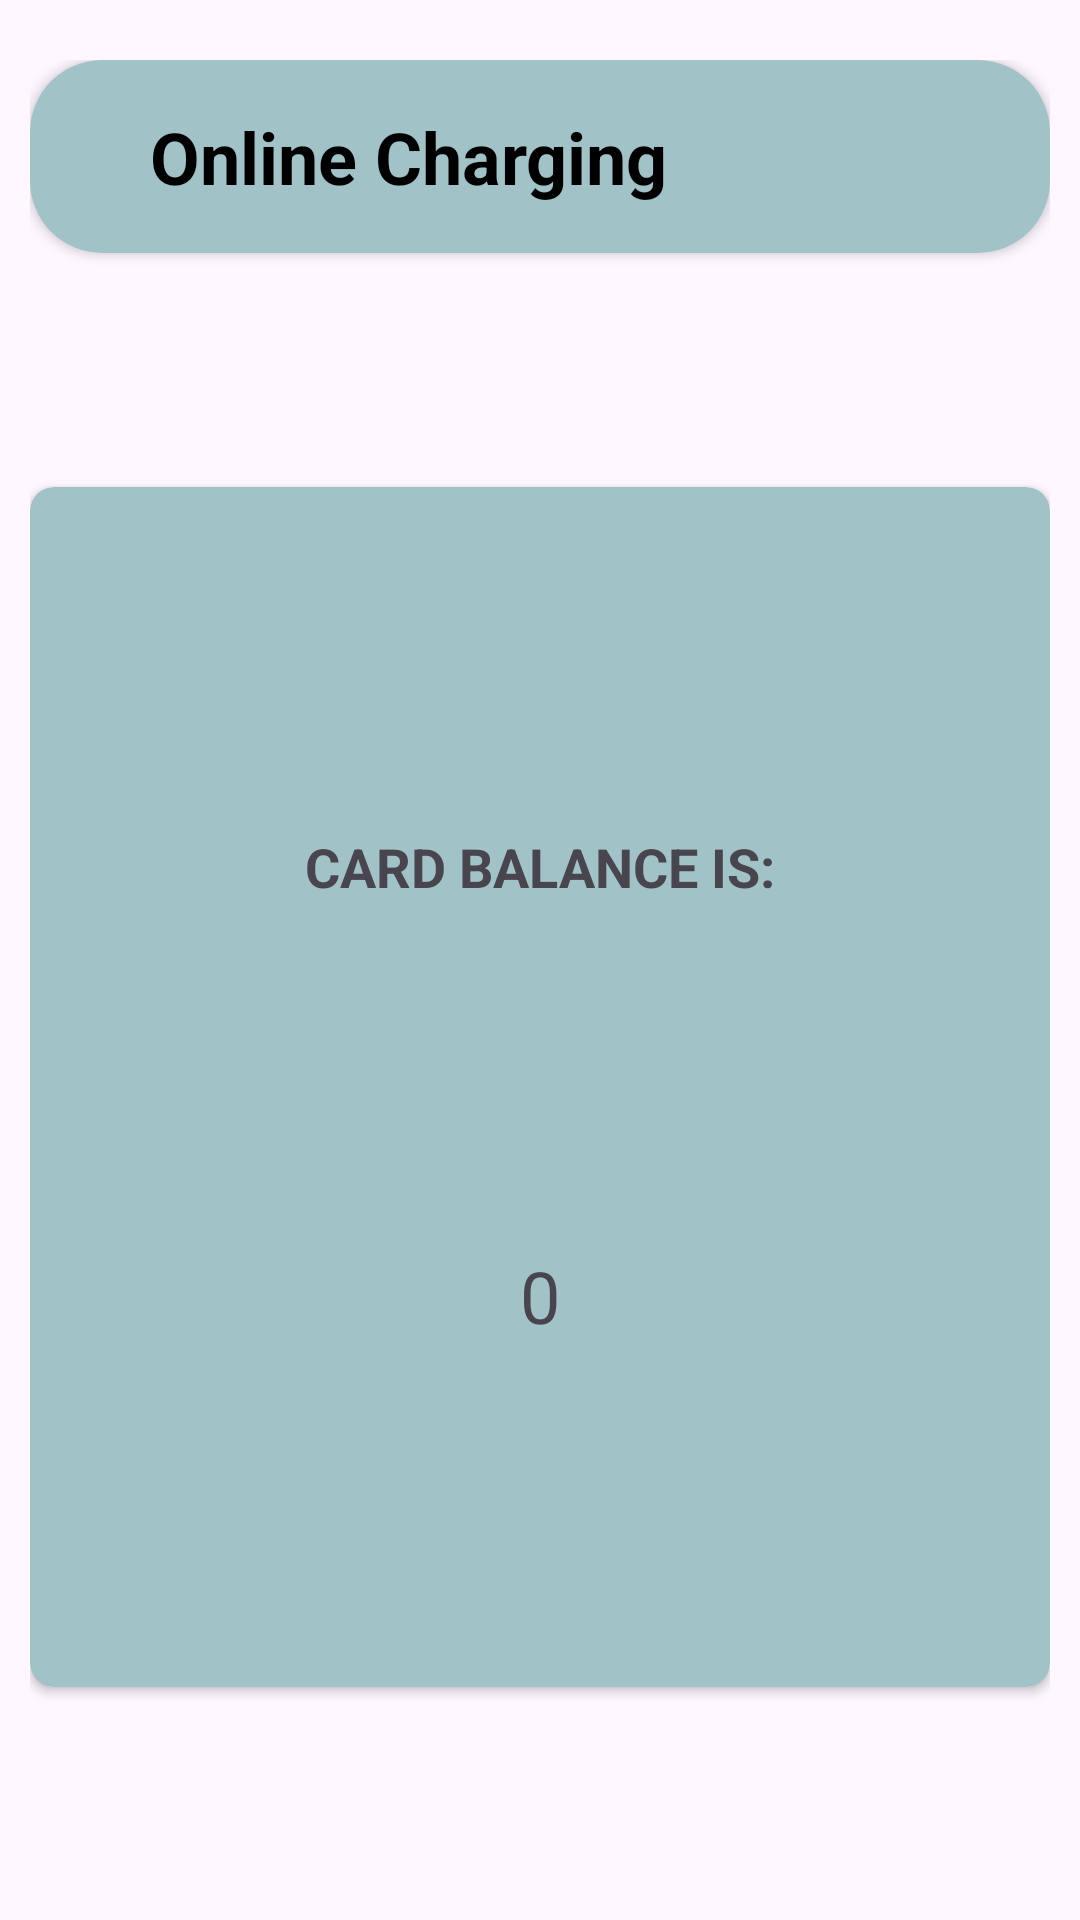

The Android layout XML behind this screen, and the referenced resources:
<!-- AndroidManifest.xml: application theme Theme.CityCard -->
<!-- res/layout/activity_balance_check.xml -->
<?xml version="1.0" encoding="utf-8"?>
<androidx.constraintlayout.widget.ConstraintLayout
    xmlns:android="http://schemas.android.com/apk/res/android"
    xmlns:app="http://schemas.android.com/apk/res-auto"
    xmlns:tools="http://schemas.android.com/tools"
    android:layout_width="match_parent"
    android:layout_height="match_parent"
    android:paddingLeft="10dp"
    android:paddingTop="20dp"
    android:paddingRight="10dp"
    tools:context=".BalanceCheck">

    <androidx.cardview.widget.CardView
        android:id="@+id/buttonLogin"
        android:layout_width="match_parent"
        android:layout_height="wrap_content"
        app:cardBackgroundColor="#A1C2C7"
        app:cardCornerRadius="24dp"
        app:layout_constraintTop_toTopOf="parent"
        app:layout_constraintLeft_toLeftOf="parent"
        app:layout_constraintRight_toRightOf="parent">


        <LinearLayout
            android:layout_width="match_parent"
            android:layout_height="wrap_content"
            android:padding="4dp">

            <ImageView
                android:id="@+id/imageView7"
                android:layout_width="wrap_content"
                android:layout_height="wrap_content"
                android:layout_gravity="center"
                android:layout_marginLeft="24dp"
                app:srcCompat="@drawable/back" />

            <TextView
                android:layout_width="wrap_content"
                android:layout_height="wrap_content"
                android:layout_gravity="center"
                android:padding="12dp"
                android:text="Online Charging"
                android:textColor="#000000"
                android:textSize="24sp"
                android:textStyle="bold">

            </TextView>

        </LinearLayout>
    </androidx.cardview.widget.CardView>


    <androidx.cardview.widget.CardView
        android:id="@+id/cardView"
        android:layout_width="match_parent"
        android:layout_height="400dp"
        app:cardBackgroundColor="#A1C2C7"
        app:cardCornerRadius="8dp"
        app:layout_constraintTop_toBottomOf="@id/buttonLogin"
        app:layout_constraintBottom_toBottomOf="parent"
        app:layout_constraintEnd_toEndOf="parent"
        app:layout_constraintStart_toStartOf="parent">

    <androidx.constraintlayout.widget.ConstraintLayout
        android:layout_width="match_parent"
        android:layout_height="match_parent">

        <TextView
            android:id="@+id/textViewTitle"
            android:layout_width="wrap_content"
            android:layout_height="wrap_content"
            android:text="CARD BALANCE IS:"
            android:textSize="18sp"
            android:textStyle="bold"
            app:layout_constraintTop_toTopOf="parent"
            app:layout_constraintBottom_toTopOf="@id/textViewBalance"
            app:layout_constraintStart_toStartOf="parent"
            app:layout_constraintEnd_toEndOf="parent"/>

        <TextView
            android:id="@+id/textViewBalance"
            android:layout_width="wrap_content"
            android:layout_height="wrap_content"
            android:text="0"
            android:textSize="24sp"
            app:layout_constraintTop_toBottomOf="@id/textViewTitle"
            app:layout_constraintBottom_toBottomOf="parent"
            app:layout_constraintStart_toStartOf="parent"
            app:layout_constraintEnd_toEndOf="parent"/>

    </androidx.constraintlayout.widget.ConstraintLayout>
</androidx.cardview.widget.CardView>

    </androidx.constraintlayout.widget.ConstraintLayout>
<!-- resources referenced by this layout -->
<resources>
  <style name="Theme.CityCard" parent="Base.Theme.CityCard" />
  <style name="Base.Theme.CityCard" parent="Theme.Material3.DayNight.NoActionBar">
          
          
      </style>
</resources>
